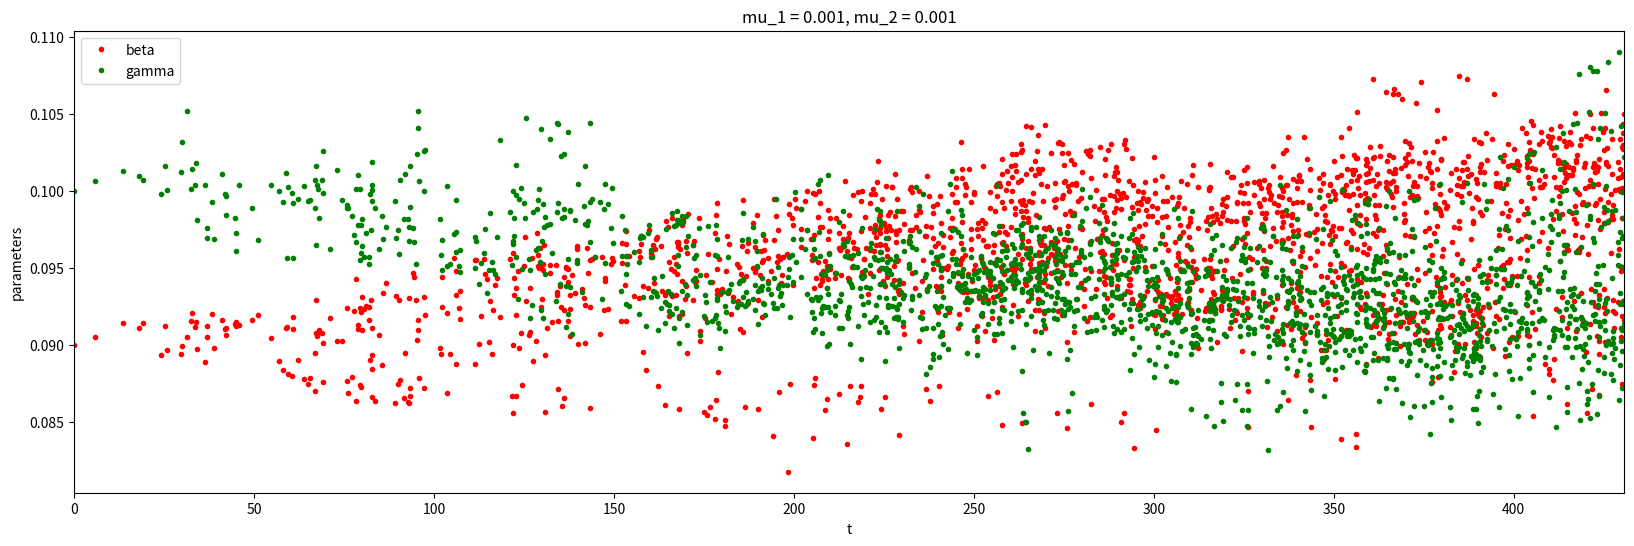
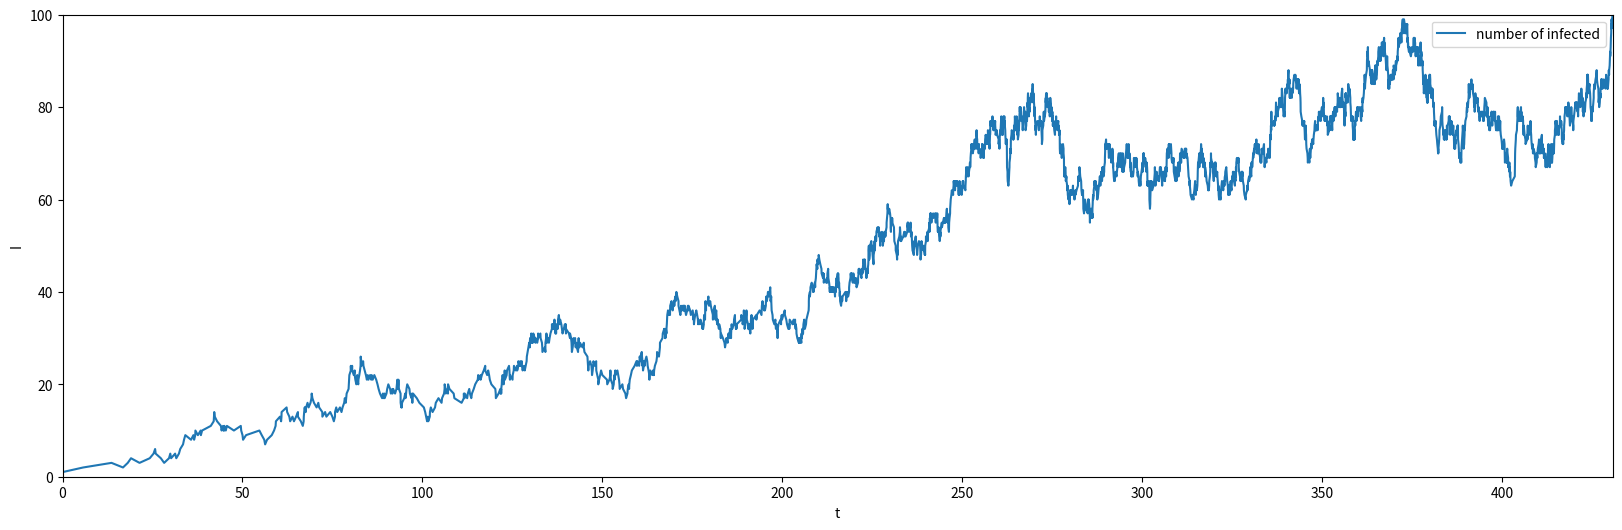

Reproduce these figures in Python, in order.
import numpy as np
import matplotlib.pyplot as plt

#class representing one simulation.
#an instance of this class contains enough information to plot some pictures.
#the return value for sim_class and for recurrent_sim_class is an instance of this class. 

class Sim:
    def __init__(self, outcome, times, betas, gammas, N_infecteds, deltas=None, spillover_ids=None, S=None, D=None):
        
        #0 if extinction, 1 if outbreak, None otherwise. 
        #(note sim_class will always return 0 or 1 here, but recurrent_sim_class may return None)
        self.outcome = outcome 
        
        #the number of events in the simulation
        self.length = len(times) # note this is = len(self.betas) = len(self.gammas)= len(self.N)
        
        #these are all arrays of the same length
        self.times = times #all the times of new events (infections and recoveries, including spillover infections)
        self.betas = betas #the corresponding betas. if the event was a recovery, the corresponding beta is "None"
        self.gammas = gammas #the corresponding gammas. if the event was a recovery, the corresponding gamma is "None"
        self.N = N_infecteds #the number of infecteds, inclusive of the new event
        self.spillover_ids = spillover_ids #which spillover tree each event belongs to. the spillover trees ids are integers beginning with 0
        self.deltas = deltas
        self.S = S
        self.D = D
    
        if spillover_ids is None: #if there are no ids, assume they are all part of the same tree, so make them all 0.
            self.spillover_ids = np.zeros(self.length)


#############################################################
# version of sim which 
#    1. is implemented in "time order" instead of "generation order"
#        (this makes it slower to run, but it's needed in order to make accurate plots)
#    2. returns an element of the class Sim.
#############################################################

def sim_class(beta_0, gamma_0, mu_1=0, mu_2=0):
    
    outbreak_thresh = 100 #call it an outbreak if this many people are infected
    
    t=0
        
    #stuff to fill and return as part of Sim object.
    all_times = np.array([t])
    all_betas = np.array([beta_0])
    all_gammas = np.array([gamma_0])
    all_N = np.array([1])
    
    N = 1 #initialize variable to keep track of total number of infected
        
    #initialize variables to keep track of sums of beta and gamma over all currently infected people    
    beta_sum = beta_0; gamma_sum = gamma_0
        
    #initialize matrix of active cases. each case is a row of length 3.
    # each row looks like [beta, gamma, time of infection] of that person. 
    infecteds=np.array([[beta_0, gamma_0, t]])
    
    while True:
        
        #grab array of all betas and array of all gammas
        betas = infecteds[:,0]; gammas = infecteds[:,1]
        
        #compute interevent time (for the whole population)
        
        #rate of events is sum of beta and gamma over all infected people
        overall_rate = beta_sum + gamma_sum
        #draw from exponential distribution with this rate
        dt = np.random.exponential(scale=1/overall_rate)
        t += dt
        
        #figure out who the event happened to
        i = np.random.choice(N, p=(betas+gammas)/overall_rate) #index of that person
        
        #grab their specific beta and gamma
        beta = betas[i]; gamma = gammas[i]
        
        #figure out what they did, transmit or recover. 
        ev = np.random.rand() #draw from uniform distribution over [0, 1)
        prob_trans = beta / (beta + gamma) #probability of transmission

        if (ev < prob_trans): #transmission

            #pick beta and gamma for new case
            #mutation is a number drawn from normal distribution with std dev mu_1 or mu_2
            #don't allow negative beta.
            #don't allow gamma to be less than a small value, the natural death rate.
            mut1 = np.random.normal(loc=0.0, scale=mu_1)
            new_beta = max(0, beta + mut1)
            mut2 = np.random.normal(loc=0.0, scale=mu_2)              
            nat_death = 0.00002366575 #taken from CDC: 
                #https://www.cdc.gov/nchs/fastats/deaths.htm & scaled to be daily rate instead of yearly
            new_gamma = max(nat_death, gamma + mut2)

            #append new case to infecteds array
            infecteds = np.append(infecteds, [[new_beta, new_gamma, t]], axis=0)
            
            #update the sums of beta and gamma
            beta_sum += new_beta; gamma_sum += new_gamma
            
            #update N
            N += 1
            
            #update return arrays
            all_times = np.append(all_times, t)
            all_betas = np.append(all_betas, new_beta)
            all_gammas = np.append(all_gammas, new_gamma)
            all_N = np.append(all_N, N)

            #check if we have an outbreak
            if N >= outbreak_thresh:
                #print("\n", "outbreak!")
                return Sim(1, all_times, all_betas, all_gammas, all_N)

        else: #recovery
            
            #delete them from infecteds array
            infecteds = np.delete(infecteds, i, axis=0)
            
            #update the sums of beta and gamma
            beta_sum -= betas[i]; gamma_sum -= gammas[i]
            
            #update N
            N -= 1
            
            #update return arrays
            all_times = np.append(all_times, t)
            all_betas = np.append(all_betas, None)
            all_gammas = np.append(all_gammas, None)
            all_N = np.append(all_N, N)

            #check if we have extinction       
            if N == 0:
                #print("\n", "extinction")
                return Sim(0, all_times, all_betas, all_gammas, all_N)

#parameters
beta_0 = 0.09
gamma_0 = 0.1
mu_1 = 0.001
mu_2 = 0.001

s = None

while True:
    s = sim_class(beta_0, gamma_0, mu_1, mu_2)
    if s.outcome == 1: break #get an outbreak
    #if s.times[-1] > 500: break #get a simulation where the disease spreads for at least this many days
        
times = s.times; betas = s.betas; gammas = s.gammas; N_infecteds = s.N

#plot betas and gammas over time
plt.figure(figsize=(20,6))
plt.plot(times, betas, ".r", label='beta')
plt.plot(times, gammas, ".g", label='gamma')
plt.title('mu_1 = {}, mu_2 = {}'.format(mu_1, mu_2))
plt.xlabel("t"); plt.ylabel("parameters")
plt.autoscale(enable=True, axis='x', tight=True)
plt.legend(); plt.show()

#plot N_infecteds over time
plt.figure(figsize=(20,6))
plt.plot(times, N_infecteds, label='number of infected')
plt.xlabel("t"); plt.ylabel("I")
plt.autoscale(enable=True, axis='x', tight=True)
plt.ylim(0, 100)
plt.legend(); plt.show()